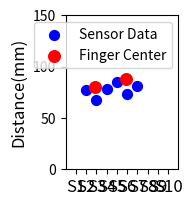

Generate this figure with matplotlib:
import matplotlib.pyplot as plt
import matplotlib.patches as patches
import numpy as np
import matplotlib as mpl


def plot_graph(
    range_data, estimated_data, sensor_ratio, sensor_num, sensor_height, finger_radius
):
    """
    センサーデータと推定位置をプロットする関数。

    Parameters:
    range_data (list): センサーデータのリスト。各要素は(x, 距離)のタプル。
    estimated_data (list): 推定位置のリスト。各要素は(x, y)のタプル。
    sensor_ratio (float): センサーの間隔。
    sensor_num (int): センサーの数。
    sensor_height (float): センサーの高さ。
    finger_radius (float): 指の半径。
    """

    fig, ax = plt.subplots(figsize=(5, 2))  # figsizeを指定
    ax.set_aspect("equal")
    ax.set_xlim(0, sensor_num * sensor_ratio + sensor_ratio)
    ax.set_ylim(0, sensor_height)
    ax.set_ylabel("Distance(mm)", fontsize=12)  # 日本語フォントが適用される

    # センサーデータのプロット
    x_vals = [data[0] for data in range_data]
    y_vals = [data[1] for data in range_data]
    ax.scatter(x_vals, y_vals, color="blue", s=50, label="Sensor Data")

    # 推定位置のプロット
    estimated_label = "Finger Center"
    for i, estimated_pos in enumerate(estimated_data):
        ax.scatter(
            estimated_pos[0],
            estimated_pos[1],
            color="red",
            s=70,
            label=estimated_label if i == 0 else None,
        )

    # 目盛の設定
    ax.set_xticks(np.arange(sensor_ratio, sensor_num * sensor_ratio + 1, sensor_ratio))
    ax.set_xticklabels(
        [f"S{i+1}" for i in range(sensor_num)], fontsize=12
    )  # fontsizeを指定

    ax.legend()
    plt.show()


# 使用例
# ダミーデータの作成
sensor_ratio = 10
sensor_num = 10
sensor_height = 150
finger_radius = 7.45
range_data = [[20, 77], [30, 67], [40, 78], [50, 85], [60, 73], [70, 81]]
estimated_data = [(29, 80), (59, 88)]

# range_data = [[10,72], [20, 56], [30, 52], [40, 71], [50, 65], [60, 59], [70, 69]]
# estimated_data = [(22, 76), (59, 76)]


# グラフのプロット
plot_graph(
    range_data, estimated_data, sensor_ratio, sensor_num, sensor_height, finger_radius
)
